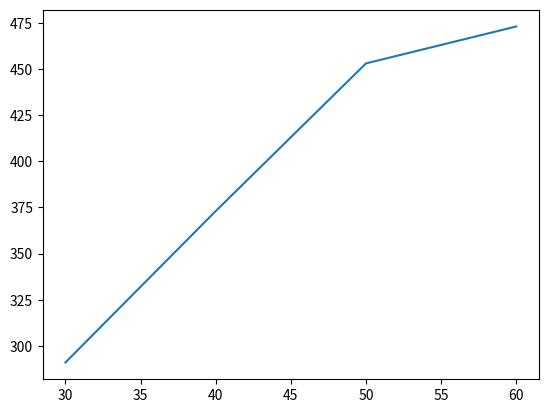

This figure's Python source:
import numpy as np
import matplotlib.pyplot as plt

n_inf = float("-inf")
class Subcampaign:
    def __init__(self, bid, min_budget, max_budget, number_of_clicks):
        self.bid = bid
        self.min_budget = min_budget
        self.max_budget = max_budget
        self.number_of_clicks = number_of_clicks #function

    # x is budget.
    def n(self,x):
        arm = int(x/10)
        if x < self.min_budget:
            return n_inf
        elif x < self.bid:
            return 0
        elif x > self.max_budget:
            return n_inf
        else:
            return self.number_of_clicks[arm]

def n1(x):
    y = [n_inf, 90, 100, 105, 110]
    return y[int(x/10)]
def n2(x):
    y = [0, 82, 90, 92]
    return y[int(x/10)]
def n3(x):
    y = [0, 80, 83, 85,86]
    return y[int(x/10)]
def n4(x):
    y = [n_inf, 90, 110, 115, 118, 120]
    return y[int(x/10)]
def n5(x):
    y = [n_inf, 111, 130, 138, 142, 148, 155]
    return y[int(x/10)]

budgets = np.linspace(0.0, 70.0, 8)

# TODO matrice n_subc = 5 righe, n_budget = B colonne
campaigns = [
    [n_inf, 90, 100, 105, 110],
    [0, 82, 90, 92],
    [0, 80, 83, 85,86],
    [n_inf, 90, 110, 115, 118, 120],
    [n_inf, 111, 130, 138, 142, 148, 155]
]

subcampaigns = np.array([])
subcampaigns = np.append(subcampaigns, Subcampaign(2, 10, 40, campaigns[0]))
subcampaigns = np.append(subcampaigns, Subcampaign(1, 0, 30, campaigns[1]))
subcampaigns = np.append(subcampaigns, Subcampaign(0.5, 0, 40, campaigns[2]))
subcampaigns = np.append(subcampaigns, Subcampaign(0.5, 10, 50, campaigns[3]))
subcampaigns = np.append(subcampaigns, Subcampaign(1, 10, 60, campaigns[4]))

init_table = np.zeros(shape=(len(subcampaigns),len(budgets)))
index_s = 0
for s in subcampaigns:
    row = []
    for b in budgets:
        row.append(s.n(b))
    init_table[index_s]=row
    index_s = index_s+1

table_result = np.array([])
previous_row = np.zeros(len(budgets))
# considero budget b. Per quell'iterazione, considero tutti i budget della subcampaign b_s s.t. b >= budget(previous_row) + budget(subcampaign)
index_s = 0
for s in subcampaigns:
    print(index_s)
    print()
    print(previous_row)
    print()
    print(init_table[index_s])
    print()
    index_b = 0
    results = np.array([])  # array representing solution when adding subcampaign s
    for b in budgets:
        # when I am in subcampaign s, I have previous row containing the best allocation for each budget value
        # fill array of choices of budget for pair (s, b). A choice is to be considered if budget
        choices = np.array([])
        if b > s.max_budget:
            choices = np.append(choices, n_inf)
        else:
            # selezionare gli indici di previous_row che sono sotto a budget
            filtered_choices_pr = previous_row[0:index_b+1]#lista temporanea contenente i casi di previous_row che sono associati ad un budget complementare
            #print(filtered_choices_pr)
            # selezionare per ogni valore di filtered_choices_pr l'associato della riga della subcampaign
            for i in range(0, len(filtered_choices_pr)):
                num_click_pr = previous_row[i]
                # find index for associated complementary budget
                j = np.where(budgets+budgets[i] == b)
                j = j[0][0]
                #print(i,j)
                current_num_click_s = init_table[index_s][j]
                choices = np.append(choices, current_num_click_s + num_click_pr)
                #print(current_num_click_s, num_click_pr)

        #print(choices)
        # find maximum
        max_val = np.amax(choices)
        results = np.append(results, max_val)
        index_b = index_b + 1

    #table_result = np.put(table_result, index_s, results)
    table_result = np.concatenate((table_result, results), axis=0)
    previous_row = results
    index_s = index_s + 1

table_result = table_result.reshape(len(subcampaigns), len(budgets))

plt.plot(budgets, table_result[-1])
